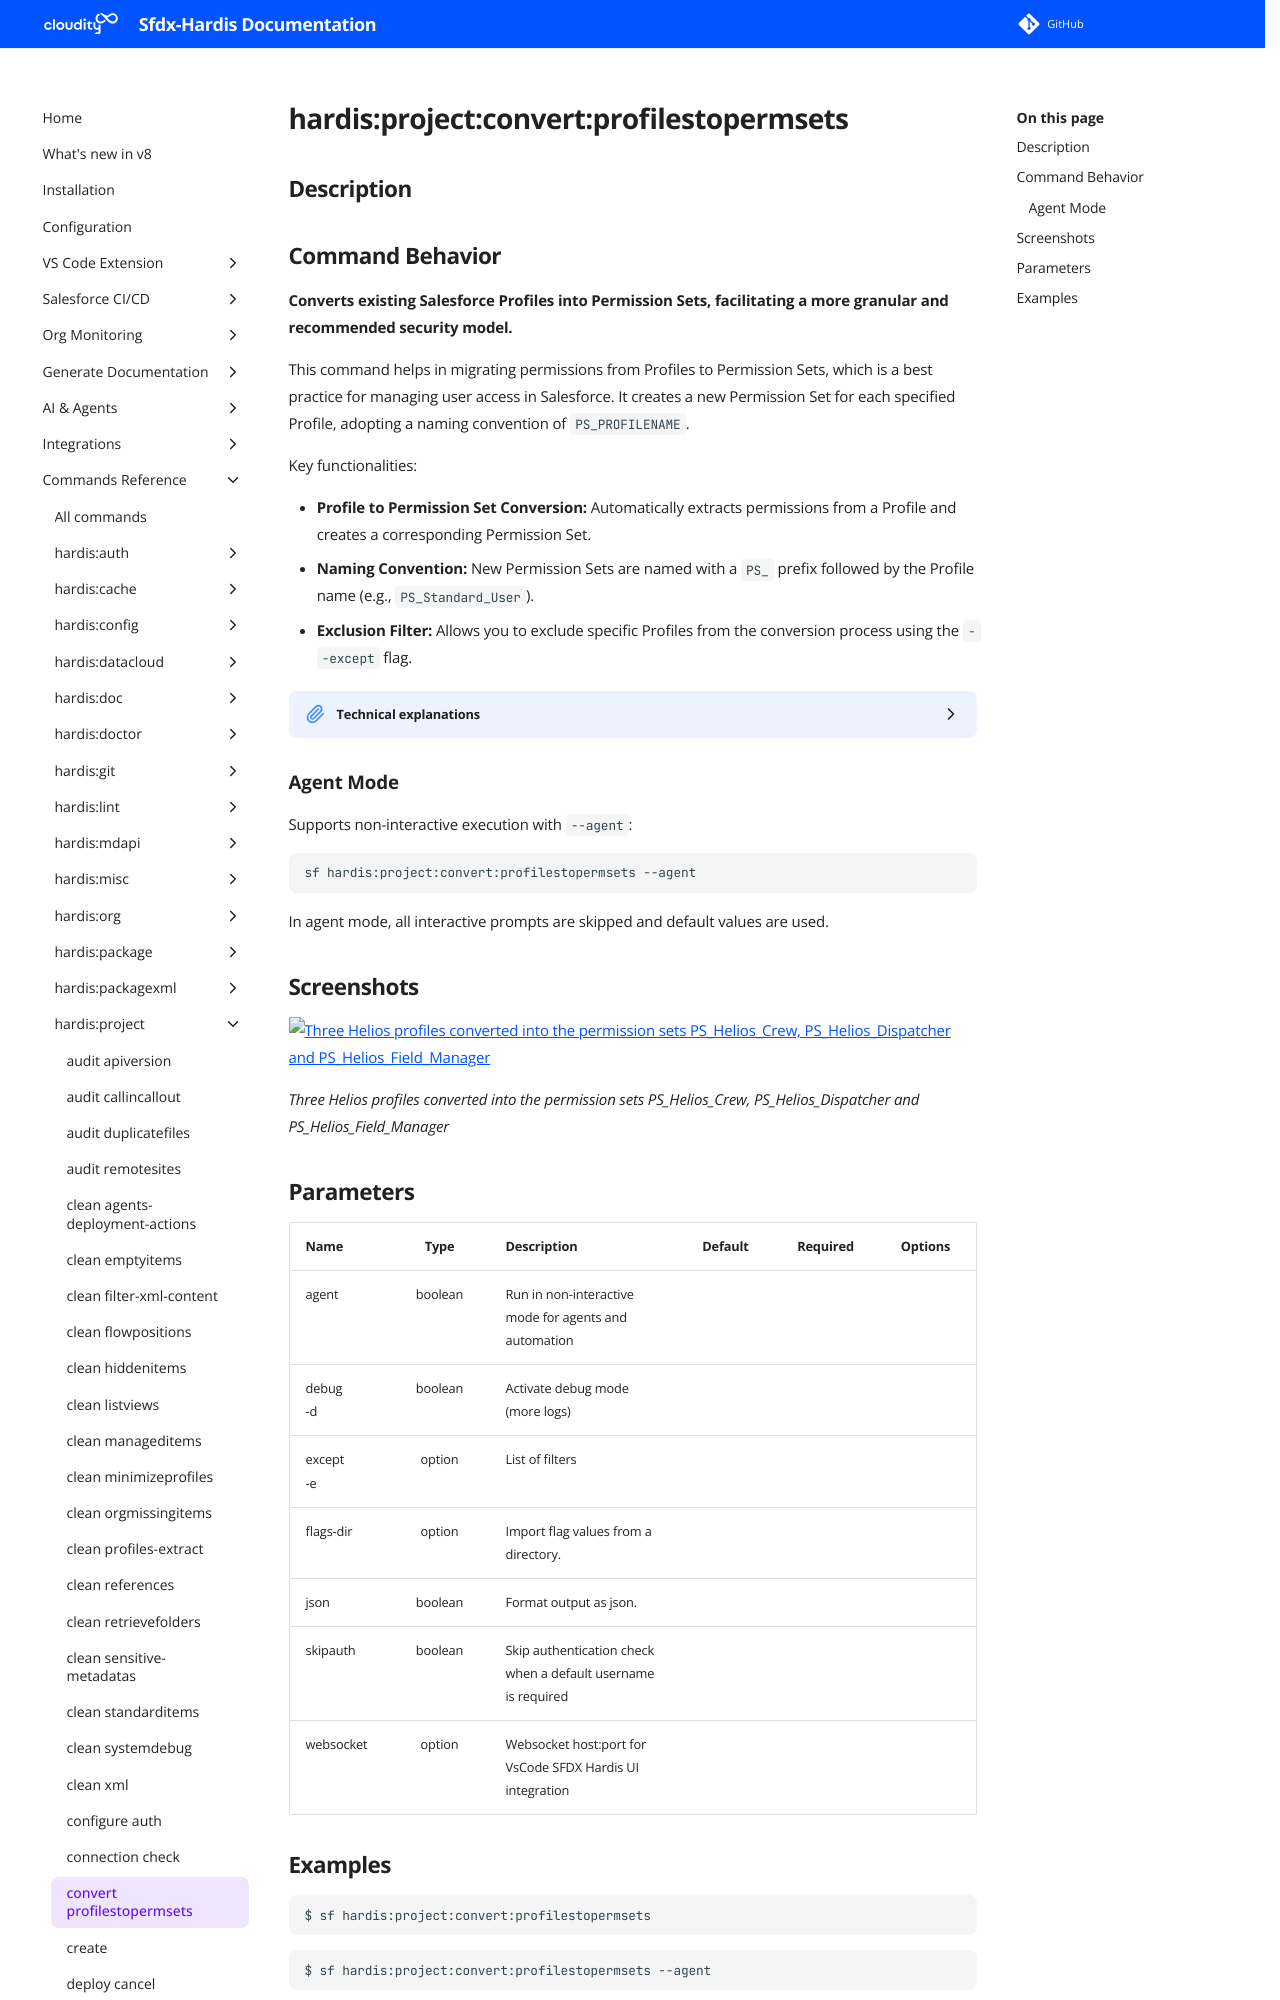

repository: hardisgroupcom/sfdx-hardis · page: hardis/project/convert/profilestopermsets/index.html · generator: mkdocs

---
title: "hardis:project:convert:profilestopermsets - Convert Profiles into Permission Sets"
description: "Converts existing Salesforce Profiles into Permission Sets, facilitating a more granular and recommended security model."
---
<!-- This file has been generated with command 'sf hardis:doc:plugin:generate'. Please do not update it manually or it may be overwritten -->
# hardis:project:convert:profilestopermsets

## Description


## Command Behavior

**Converts existing Salesforce Profiles into Permission Sets, facilitating a more granular and recommended security model.**

This command helps in migrating permissions from Profiles to Permission Sets, which is a best practice for managing user access in Salesforce. It creates a new Permission Set for each specified Profile, adopting a naming convention of `PS_PROFILENAME`.

Key functionalities:

- **Profile to Permission Set Conversion:** Automatically extracts permissions from a Profile and creates a corresponding Permission Set.
- **Naming Convention:** New Permission Sets are named with a `PS_` prefix followed by the Profile name (e.g., `PS_Standard_User`).
- **Exclusion Filter:** Allows you to exclude specific Profiles from the conversion process using the `--except` flag.

<details markdown="1">
<summary>Technical explanations</summary>

The command's technical implementation involves:

- **External Plugin Integration:** It relies on the `shane-sfdx-plugins` (specifically the `sf shane:profile:convert` command) to perform the actual conversion.
- **File System Scan:** It reads the contents of the `force-app/main/default/profiles` directory to identify all available Profile metadata files.
- **Command Execution:** For each identified Profile (that is not excluded), it constructs and executes the `sf shane:profile:convert` command with the appropriate Profile name and desired Permission Set name.
- **Error Handling:** Includes basic error handling for the external command execution.
</details>

### Agent Mode

Supports non-interactive execution with `--agent`:

```sh
sf hardis:project:convert:profilestopermsets --agent
```

In agent mode, all interactive prompts are skipped and default values are used.
